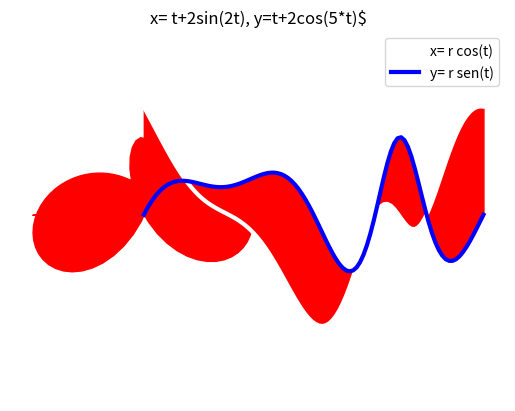

Recreate this plot in Python.
import matplotlib.pyplot as plt
import numpy as np

t=np.linspace(0 ,2*np.pi,100)
r= 2-2*np.sin(t)+ np.sin(t)*((np.sqrt(np.abs(t)))/(np.sin(t)+1.4))
x = r*np.cos(t)
y = r*np.sin(t)
plt.plot(t , x,linewidth=3, color='w',markersize =9, label = 'x= r cos(t)')
plt.plot(t , y,linewidth=3, color='b',markersize =9, label = 'y= r sen(t)')
plt.legend()
plt.title('x= t+2sin(2t), y=t+2cos(5*t)$')
plt.xlabel('Eje x', fontsize = 10)
plt.xlabel('Eje y', fontsize = 10)
a = plt.gca()
plt.fill_between(x,y,color='r')
a.set_facecolor('k')
plt.grid(True)
plt.fill_between(t,x,y,color='r')
plt.axis('equal')
plt.axis('off')
plt.savefig('parte5.png')